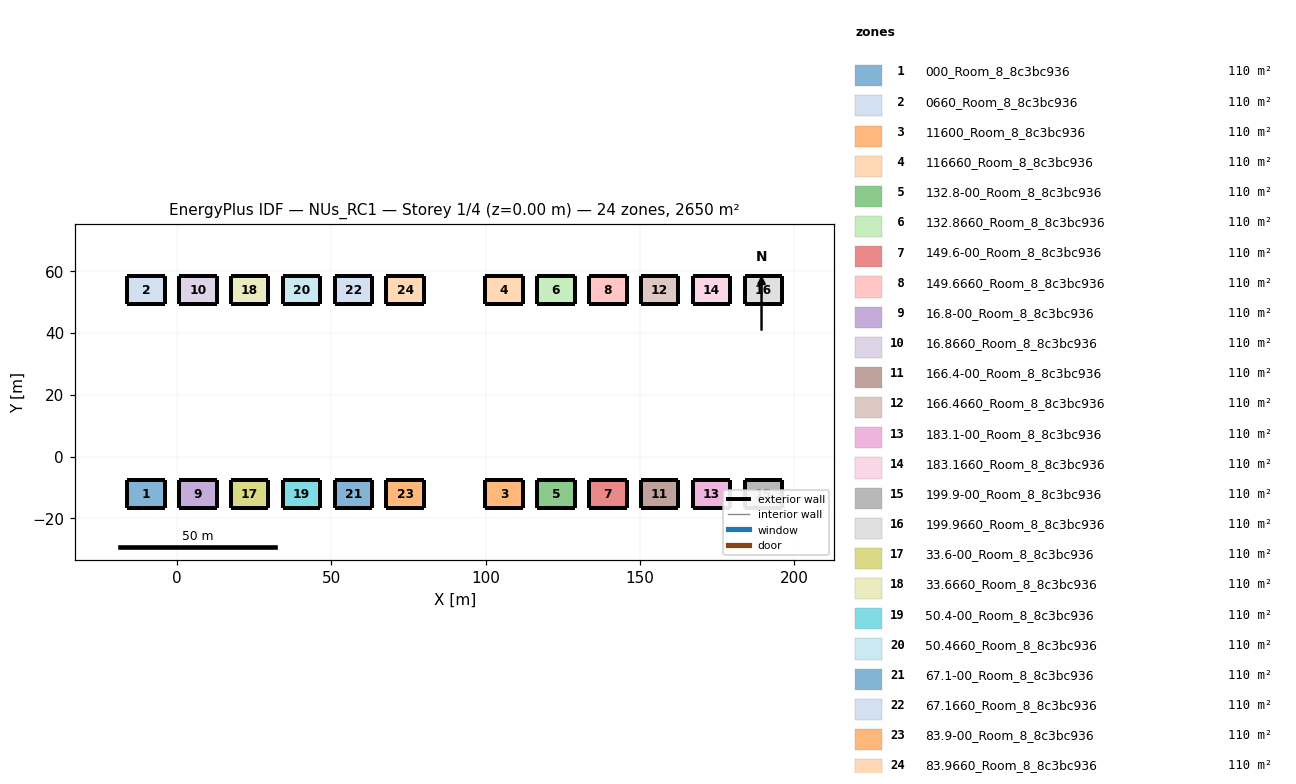
=== STOREY PLAN SPEC (per zone: floor XY polygon, exterior-wall plan segments, windows/doors) ===
zone 1: 000_Room_8_8c3bc936  (110.4 m²)
  floor: (-3.90, -7.45) (-3.90, -16.55) (-16.03, -16.55) (-16.03, -7.45)
  exterior wall: (-16.03, -7.45) – (-16.03, -16.55)  [9.1 m]
  exterior wall: (-16.03, -16.55) – (-3.90, -16.55)  [12.1 m]
  exterior wall: (-3.90, -16.55) – (-3.90, -7.45)  [9.1 m]
  exterior wall: (-3.90, -7.45) – (-16.03, -7.45)  [12.1 m]
zone 2: 0660_Room_8_8c3bc936  (110.4 m²)
  floor: (-3.90, 58.55) (-3.90, 49.45) (-16.03, 49.45) (-16.03, 58.55)
  exterior wall: (-16.03, 58.55) – (-16.03, 49.45)  [9.1 m]
  exterior wall: (-16.03, 49.45) – (-3.90, 49.45)  [12.1 m]
  exterior wall: (-3.90, 49.45) – (-3.90, 58.55)  [9.1 m]
  exterior wall: (-3.90, 58.55) – (-16.03, 58.55)  [12.1 m]
zone 3: 11600_Room_8_8c3bc936  (110.4 m²)
  floor: (112.10, -7.45) (112.10, -16.55) (99.97, -16.55) (99.97, -7.45)
  exterior wall: (99.97, -7.45) – (99.97, -16.55)  [9.1 m]
  exterior wall: (99.97, -16.55) – (112.10, -16.55)  [12.1 m]
  exterior wall: (112.10, -16.55) – (112.10, -7.45)  [9.1 m]
  exterior wall: (112.10, -7.45) – (99.97, -7.45)  [12.1 m]
zone 4: 116660_Room_8_8c3bc936  (110.4 m²)
  floor: (112.10, 58.55) (112.10, 49.45) (99.97, 49.45) (99.97, 58.55)
  exterior wall: (99.97, 58.55) – (99.97, 49.45)  [9.1 m]
  exterior wall: (99.97, 49.45) – (112.10, 49.45)  [12.1 m]
  exterior wall: (112.10, 49.45) – (112.10, 58.55)  [9.1 m]
  exterior wall: (112.10, 58.55) – (99.97, 58.55)  [12.1 m]
zone 5: 132.8-00_Room_8_8c3bc936  (110.4 m²)
  floor: (128.89, -7.45) (128.89, -16.55) (116.75, -16.55) (116.75, -7.45)
  exterior wall: (116.75, -7.45) – (116.75, -16.55)  [9.1 m]
  exterior wall: (116.75, -16.55) – (128.89, -16.55)  [12.1 m]
  exterior wall: (128.89, -16.55) – (128.89, -7.45)  [9.1 m]
  exterior wall: (128.89, -7.45) – (116.75, -7.45)  [12.1 m]
zone 6: 132.8660_Room_8_8c3bc936  (110.4 m²)
  floor: (128.89, 58.55) (128.89, 49.45) (116.75, 49.45) (116.75, 58.55)
  exterior wall: (116.75, 58.55) – (116.75, 49.45)  [9.1 m]
  exterior wall: (116.75, 49.45) – (128.89, 49.45)  [12.1 m]
  exterior wall: (128.89, 49.45) – (128.89, 58.55)  [9.1 m]
  exterior wall: (128.89, 58.55) – (116.75, 58.55)  [12.1 m]
zone 7: 149.6-00_Room_8_8c3bc936  (110.4 m²)
  floor: (145.67, -7.45) (145.67, -16.55) (133.54, -16.55) (133.54, -7.45)
  exterior wall: (133.54, -7.45) – (133.54, -16.55)  [9.1 m]
  exterior wall: (133.54, -16.55) – (145.67, -16.55)  [12.1 m]
  exterior wall: (145.67, -16.55) – (145.67, -7.45)  [9.1 m]
  exterior wall: (145.67, -7.45) – (133.54, -7.45)  [12.1 m]
zone 8: 149.6660_Room_8_8c3bc936  (110.4 m²)
  floor: (145.67, 58.55) (145.67, 49.45) (133.54, 49.45) (133.54, 58.55)
  exterior wall: (133.54, 58.55) – (133.54, 49.45)  [9.1 m]
  exterior wall: (133.54, 49.45) – (145.67, 49.45)  [12.1 m]
  exterior wall: (145.67, 49.45) – (145.67, 58.55)  [9.1 m]
  exterior wall: (145.67, 58.55) – (133.54, 58.55)  [12.1 m]
zone 9: 16.8-00_Room_8_8c3bc936  (110.4 m²)
  floor: (12.89, -7.45) (12.89, -16.55) (0.75, -16.55) (0.75, -7.45)
  exterior wall: (0.75, -7.45) – (0.75, -16.55)  [9.1 m]
  exterior wall: (0.75, -16.55) – (12.89, -16.55)  [12.1 m]
  exterior wall: (12.89, -16.55) – (12.89, -7.45)  [9.1 m]
  exterior wall: (12.89, -7.45) – (0.75, -7.45)  [12.1 m]
zone 10: 16.8660_Room_8_8c3bc936  (110.4 m²)
  floor: (12.89, 58.55) (12.89, 49.45) (0.75, 49.45) (0.75, 58.55)
  exterior wall: (0.75, 58.55) – (0.75, 49.45)  [9.1 m]
  exterior wall: (0.75, 49.45) – (12.89, 49.45)  [12.1 m]
  exterior wall: (12.89, 49.45) – (12.89, 58.55)  [9.1 m]
  exterior wall: (12.89, 58.55) – (0.75, 58.55)  [12.1 m]
zone 11: 166.4-00_Room_8_8c3bc936  (110.4 m²)
  floor: (162.46, -7.45) (162.46, -16.55) (150.33, -16.55) (150.33, -7.45)
  exterior wall: (150.33, -7.45) – (150.33, -16.55)  [9.1 m]
  exterior wall: (150.33, -16.55) – (162.46, -16.55)  [12.1 m]
  exterior wall: (162.46, -16.55) – (162.46, -7.45)  [9.1 m]
  exterior wall: (162.46, -7.45) – (150.33, -7.45)  [12.1 m]
zone 12: 166.4660_Room_8_8c3bc936  (110.4 m²)
  floor: (162.46, 58.55) (162.46, 49.45) (150.33, 49.45) (150.33, 58.55)
  exterior wall: (150.33, 58.55) – (150.33, 49.45)  [9.1 m]
  exterior wall: (150.33, 49.45) – (162.46, 49.45)  [12.1 m]
  exterior wall: (162.46, 49.45) – (162.46, 58.55)  [9.1 m]
  exterior wall: (162.46, 58.55) – (150.33, 58.55)  [12.1 m]
zone 13: 183.1-00_Room_8_8c3bc936  (110.4 m²)
  floor: (179.25, -7.45) (179.25, -16.55) (167.11, -16.55) (167.11, -7.45)
  exterior wall: (167.11, -7.45) – (167.11, -16.55)  [9.1 m]
  exterior wall: (167.11, -16.55) – (179.25, -16.55)  [12.1 m]
  exterior wall: (179.25, -16.55) – (179.25, -7.45)  [9.1 m]
  exterior wall: (179.25, -7.45) – (167.11, -7.45)  [12.1 m]
zone 14: 183.1660_Room_8_8c3bc936  (110.4 m²)
  floor: (179.25, 58.55) (179.25, 49.45) (167.11, 49.45) (167.11, 58.55)
  exterior wall: (167.11, 58.55) – (167.11, 49.45)  [9.1 m]
  exterior wall: (167.11, 49.45) – (179.25, 49.45)  [12.1 m]
  exterior wall: (179.25, 49.45) – (179.25, 58.55)  [9.1 m]
  exterior wall: (179.25, 58.55) – (167.11, 58.55)  [12.1 m]
zone 15: 199.9-00_Room_8_8c3bc936  (110.4 m²)
  floor: (196.03, -7.45) (196.03, -16.55) (183.90, -16.55) (183.90, -7.45)
  exterior wall: (183.90, -7.45) – (183.90, -16.55)  [9.1 m]
  exterior wall: (183.90, -16.55) – (196.03, -16.55)  [12.1 m]
  exterior wall: (196.03, -16.55) – (196.03, -7.45)  [9.1 m]
  exterior wall: (196.03, -7.45) – (183.90, -7.45)  [12.1 m]
zone 16: 199.9660_Room_8_8c3bc936  (110.4 m²)
  floor: (196.03, 58.55) (196.03, 49.45) (183.90, 49.45) (183.90, 58.55)
  exterior wall: (183.90, 58.55) – (183.90, 49.45)  [9.1 m]
  exterior wall: (183.90, 49.45) – (196.03, 49.45)  [12.1 m]
  exterior wall: (196.03, 49.45) – (196.03, 58.55)  [9.1 m]
  exterior wall: (196.03, 58.55) – (183.90, 58.55)  [12.1 m]
zone 17: 33.6-00_Room_8_8c3bc936  (110.4 m²)
  floor: (29.67, -7.45) (29.67, -16.55) (17.54, -16.55) (17.54, -7.45)
  exterior wall: (17.54, -7.45) – (17.54, -16.55)  [9.1 m]
  exterior wall: (17.54, -16.55) – (29.67, -16.55)  [12.1 m]
  exterior wall: (29.67, -16.55) – (29.67, -7.45)  [9.1 m]
  exterior wall: (29.67, -7.45) – (17.54, -7.45)  [12.1 m]
zone 18: 33.6660_Room_8_8c3bc936  (110.4 m²)
  floor: (29.67, 58.55) (29.67, 49.45) (17.54, 49.45) (17.54, 58.55)
  exterior wall: (17.54, 58.55) – (17.54, 49.45)  [9.1 m]
  exterior wall: (17.54, 49.45) – (29.67, 49.45)  [12.1 m]
  exterior wall: (29.67, 49.45) – (29.67, 58.55)  [9.1 m]
  exterior wall: (29.67, 58.55) – (17.54, 58.55)  [12.1 m]
zone 19: 50.4-00_Room_8_8c3bc936  (110.4 m²)
  floor: (46.46, -7.45) (46.46, -16.55) (34.33, -16.55) (34.33, -7.45)
  exterior wall: (34.33, -7.45) – (34.33, -16.55)  [9.1 m]
  exterior wall: (34.33, -16.55) – (46.46, -16.55)  [12.1 m]
  exterior wall: (46.46, -16.55) – (46.46, -7.45)  [9.1 m]
  exterior wall: (46.46, -7.45) – (34.33, -7.45)  [12.1 m]
zone 20: 50.4660_Room_8_8c3bc936  (110.4 m²)
  floor: (46.46, 58.55) (46.46, 49.45) (34.33, 49.45) (34.33, 58.55)
  exterior wall: (34.33, 58.55) – (34.33, 49.45)  [9.1 m]
  exterior wall: (34.33, 49.45) – (46.46, 49.45)  [12.1 m]
  exterior wall: (46.46, 49.45) – (46.46, 58.55)  [9.1 m]
  exterior wall: (46.46, 58.55) – (34.33, 58.55)  [12.1 m]
zone 21: 67.1-00_Room_8_8c3bc936  (110.4 m²)
  floor: (63.25, -7.45) (63.25, -16.55) (51.11, -16.55) (51.11, -7.45)
  exterior wall: (51.11, -7.45) – (51.11, -16.55)  [9.1 m]
  exterior wall: (51.11, -16.55) – (63.25, -16.55)  [12.1 m]
  exterior wall: (63.25, -16.55) – (63.25, -7.45)  [9.1 m]
  exterior wall: (63.25, -7.45) – (51.11, -7.45)  [12.1 m]
zone 22: 67.1660_Room_8_8c3bc936  (110.4 m²)
  floor: (63.25, 58.55) (63.25, 49.45) (51.11, 49.45) (51.11, 58.55)
  exterior wall: (51.11, 58.55) – (51.11, 49.45)  [9.1 m]
  exterior wall: (51.11, 49.45) – (63.25, 49.45)  [12.1 m]
  exterior wall: (63.25, 49.45) – (63.25, 58.55)  [9.1 m]
  exterior wall: (63.25, 58.55) – (51.11, 58.55)  [12.1 m]
zone 23: 83.9-00_Room_8_8c3bc936  (110.4 m²)
  floor: (80.03, -7.45) (80.03, -16.55) (67.90, -16.55) (67.90, -7.45)
  exterior wall: (67.90, -7.45) – (67.90, -16.55)  [9.1 m]
  exterior wall: (67.90, -16.55) – (80.03, -16.55)  [12.1 m]
  exterior wall: (80.03, -16.55) – (80.03, -7.45)  [9.1 m]
  exterior wall: (80.03, -7.45) – (67.90, -7.45)  [12.1 m]
zone 24: 83.9660_Room_8_8c3bc936  (110.4 m²)
  floor: (80.03, 58.55) (80.03, 49.45) (67.90, 49.45) (67.90, 58.55)
  exterior wall: (67.90, 58.55) – (67.90, 49.45)  [9.1 m]
  exterior wall: (67.90, 49.45) – (80.03, 49.45)  [12.1 m]
  exterior wall: (80.03, 49.45) – (80.03, 58.55)  [9.1 m]
  exterior wall: (80.03, 58.55) – (67.90, 58.55)  [12.1 m]

=== DERIVED (storey summary) ===
Building: NUs_RC1
Storey: 1 of 4  (floor level z = 0.00 m)
Storey gross floor area: 2649.8 m²
Zones on this storey: 24
  - 000_Room_8_8c3bc936: floor 110.4 m²; exterior wall 42.5 m (25.9 m²); WWR 0.0%
  - 0660_Room_8_8c3bc936: floor 110.4 m²; exterior wall 42.5 m (25.9 m²); WWR 0.0%
  - 11600_Room_8_8c3bc936: floor 110.4 m²; exterior wall 42.5 m (25.9 m²); WWR 0.0%
  - 116660_Room_8_8c3bc936: floor 110.4 m²; exterior wall 42.5 m (25.9 m²); WWR 0.0%
  - 132.8-00_Room_8_8c3bc936: floor 110.4 m²; exterior wall 42.5 m (25.9 m²); WWR 0.0%
  - 132.8660_Room_8_8c3bc936: floor 110.4 m²; exterior wall 42.5 m (25.9 m²); WWR 0.0%
  - 149.6-00_Room_8_8c3bc936: floor 110.4 m²; exterior wall 42.5 m (25.9 m²); WWR 0.0%
  - 149.6660_Room_8_8c3bc936: floor 110.4 m²; exterior wall 42.5 m (25.9 m²); WWR 0.0%
  - 16.8-00_Room_8_8c3bc936: floor 110.4 m²; exterior wall 42.5 m (25.9 m²); WWR 0.0%
  - 16.8660_Room_8_8c3bc936: floor 110.4 m²; exterior wall 42.5 m (25.9 m²); WWR 0.0%
  - 166.4-00_Room_8_8c3bc936: floor 110.4 m²; exterior wall 42.5 m (25.9 m²); WWR 0.0%
  - 166.4660_Room_8_8c3bc936: floor 110.4 m²; exterior wall 42.5 m (25.9 m²); WWR 0.0%
  - 183.1-00_Room_8_8c3bc936: floor 110.4 m²; exterior wall 42.5 m (25.9 m²); WWR 0.0%
  - 183.1660_Room_8_8c3bc936: floor 110.4 m²; exterior wall 42.5 m (25.9 m²); WWR 0.0%
  - 199.9-00_Room_8_8c3bc936: floor 110.4 m²; exterior wall 42.5 m (25.9 m²); WWR 0.0%
  - 199.9660_Room_8_8c3bc936: floor 110.4 m²; exterior wall 42.5 m (25.9 m²); WWR 0.0%
  - 33.6-00_Room_8_8c3bc936: floor 110.4 m²; exterior wall 42.5 m (25.9 m²); WWR 0.0%
  - 33.6660_Room_8_8c3bc936: floor 110.4 m²; exterior wall 42.5 m (25.9 m²); WWR 0.0%
  - 50.4-00_Room_8_8c3bc936: floor 110.4 m²; exterior wall 42.5 m (25.9 m²); WWR 0.0%
  - 50.4660_Room_8_8c3bc936: floor 110.4 m²; exterior wall 42.5 m (25.9 m²); WWR 0.0%
  - 67.1-00_Room_8_8c3bc936: floor 110.4 m²; exterior wall 42.5 m (25.9 m²); WWR 0.0%
  - 67.1660_Room_8_8c3bc936: floor 110.4 m²; exterior wall 42.5 m (25.9 m²); WWR 0.0%
  - 83.9-00_Room_8_8c3bc936: floor 110.4 m²; exterior wall 42.5 m (25.9 m²); WWR 0.0%
  - 83.9660_Room_8_8c3bc936: floor 110.4 m²; exterior wall 42.5 m (25.9 m²); WWR 0.0%
Zone adjacency: (none detected)